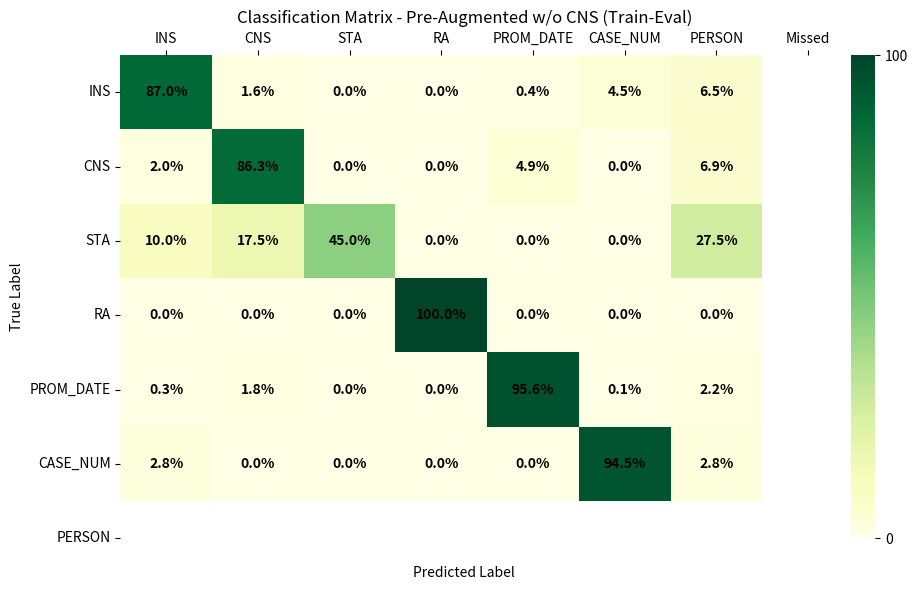
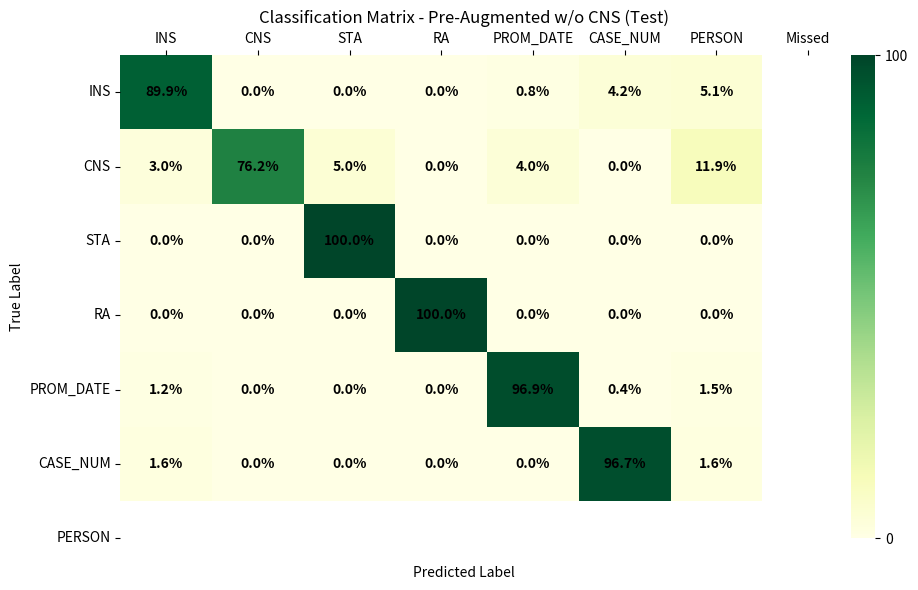
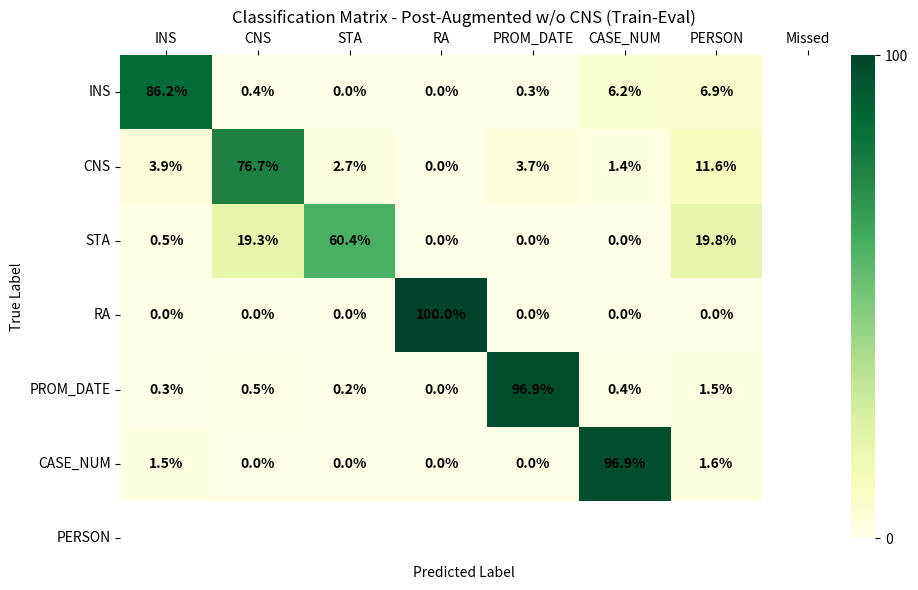
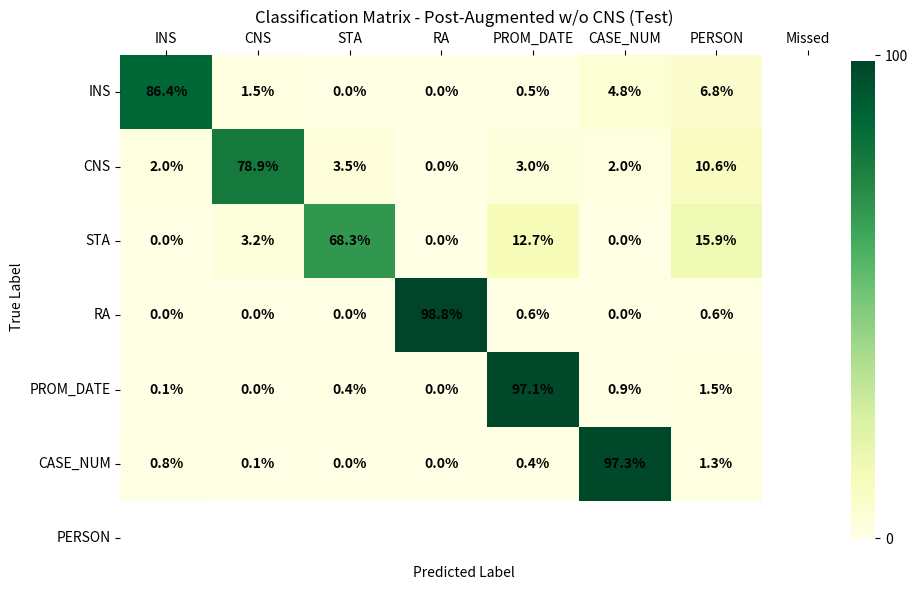

Source code (Python) for these figures, in order:
import os
import numpy as np
import seaborn as sns
import matplotlib.pyplot as plt
import matplotlib.ticker as ticker
from scipy.ndimage import zoom

pre_augmented_train_eval = np.array([
    [885, 16, 0, 0, 4, 46, 66],
    [2, 88, 0, 0, 5, 0, 7],
    [4, 7, 18, 0, 0, 0, 11],
    [0, 0, 0, 125, 0, 0, 0],
    [2, 13, 0, 0, 695, 1, 16],
    [53, 0, 0, 0, 0, 1805, 53]
])

pre_augmented_test = np.array([
    [319, 0, 0, 0, 3, 15, 18],
    [3, 77, 5, 0, 4, 0, 12],
    [0, 0, 9, 0, 0, 0, 0],
    [0, 0, 0, 52, 0, 0, 0],
    [3, 0, 0, 0, 251, 1, 4],
    [7, 0, 0, 0, 0, 416, 7]
])

post_augmented_train_eval = np.array([
    [3055, 13, 0, 0, 12, 219, 244],
    [17, 336, 12, 0, 16, 6, 51], 
    [1, 41, 128, 0, 0, 0, 42],
    [0, 0, 0, 384, 0, 0, 0],
    [10, 16, 6, 0, 2857, 13, 45],
    [114, 2, 0, 0, 0, 7178, 116]
])

post_augmented_test = np.array([
    [827, 14, 0, 0, 5, 46, 65],
    [4, 157, 7, 0, 6, 4, 21],
    [0, 2, 43, 0, 8, 0, 10],
    [0, 0, 0, 164, 1, 0, 1],
    [1, 0, 3, 0, 729, 7, 11],
    [12, 1, 0, 0, 6, 1379, 19]
])

cns_pre_augmented_train_eval  = np.array([
    [3067, 0, 27, 3, 0, 23, 213, 266],
    [0, 0, 0, 0, 0, 0, 0, 0],
    [13, 0, 392, 2, 0, 36, 10, 61],
    [13, 0, 56, 176, 0, 0, 0, 69],
    [0, 0, 0, 0, 391, 0, 3, 3],
    [21, 0, 3, 11, 0, 2954, 15, 50],
    [119, 0, 1, 0, 0, 10, 6727, 130],
])

#cns_pre_augmented_test

cns_post_augmented_train_eval = np.array([
    [876, 0, 17, 0, 0, 4, 56, 77],
    [0, 0, 0, 0, 0, 0, 0, 0],
    [1, 0, 86, 0, 0, 5, 0, 6],
    [4, 0, 11, 54, 0, 1, 0, 16],
    [0, 0, 0, 0, 115, 0, 0, 0],
    [3, 0, 0, 0, 0, 613, 0, 3],
    [54, 0, 0, 0, 0, 0, 1679, 54],
])

#cns_post_augmented_test
    

matrices = {
    'Pre-Augmented w/o CNS (Train-Eval)': pre_augmented_train_eval,
    'Pre-Augmented w/o CNS (Test)': pre_augmented_test,
    'Post-Augmented w/o CNS (Train-Eval)': post_augmented_train_eval,
    'Post-Augmented w/o CNS (Test)': post_augmented_test
}

col_labels = ["INS", "CNS", "STA", "RA", "PROM_DATE", "CASE_NUM", "PERSON", "Missed"]
row_labels = ["INS", "CNS", "STA", "RA", "PROM_DATE", "CASE_NUM", "PERSON"]

# Loop through each matrix in the dictionary
for title, selectedMatrix in matrices.items():
    # Compute percentage matrix (normalized by row sum)
    percentage_matrix = np.zeros_like(selectedMatrix, dtype=np.float64)
    for i in range(selectedMatrix.shape[0]):
        row_sum = selectedMatrix[i].sum()
        if row_sum != 0:
            percentage_matrix[i] = (selectedMatrix[i] / row_sum) * 100  # Normalize by row sum

    # Plotting the heatmap without formatting the annotations
    plt.figure(figsize=(10, 6), dpi=300)

    # Create the heatmap without 'fmt' or 'annot_kws'
    ax = sns.heatmap(
        percentage_matrix, 
        cmap='YlGn',
        cbar=True,
        xticklabels=col_labels,
        yticklabels=row_labels,
        annot=False  # Set annot=False to avoid internal formatting issues
    )

    # Manually annotate the cells with formatted percentages
    for i in range(percentage_matrix.shape[0]):
        for j in range(percentage_matrix.shape[1]):
            ax.text(
                j + 0.5, i + 0.5,  # Position the text (adjust for centering)
                f"{percentage_matrix[i, j]:.1f}%",  # Format the value with the "%" sign
                ha='center', va='center',  # Align the text in the center
                color='black', fontsize=10, weight='bold'  # Text formatting
            )

    # Customize the color bar to show only 0 and 100
    colorbar = ax.collections[0].colorbar
    colorbar.set_ticks([0, 100])  # Set only 0 and 100 ticks on the color bar

    # Move x-axis labels to the top and ensure they are visible
    ax.xaxis.set_ticks_position('top')
    ax.xaxis.set_tick_params(labeltop=True, labelbottom=False)  # Remove labels at the bottom

    # Set x-axis label (Predicted Label) above the x-axis labels
    ax.set_xlabel('Predicted Label', labelpad=20)  # Add xlabel with padding to position it higher
    ax.xaxis.label.set_position((0.5, 1.1))  # Position the xlabel above the x-axis labels

    # Title and axis labels
    plt.title(f'Classification Matrix - {title}')
    plt.ylabel('True Label')

    # Adjust layout for tight fit
    plt.tight_layout()

    # Define the path and ensure the directory exists (use relative path for current directory)
    save_path = f'./plots/{title.replace(" ", "_").lower()}_matrix.png'  # Save with dynamic name
    os.makedirs(os.path.dirname(save_path), exist_ok=True)  # Create the directory if it doesn't exist

    # Show and save the plot
    plt.savefig(save_path, bbox_inches='tight')
    plt.show()

    # Inform the user where the plot was saved
    print(f"Plot for {title} saved to: {save_path}")
